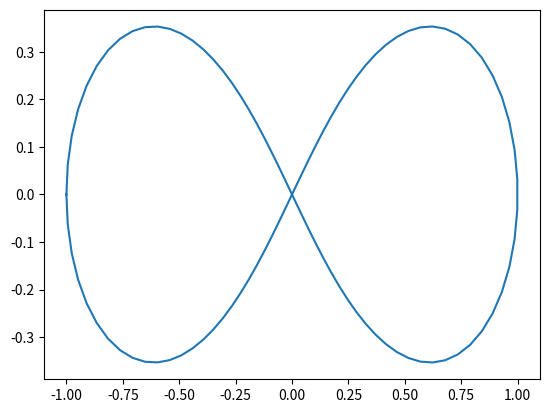

Write the Python code that produced this figure.
import numpy as np
import matplotlib.pyplot as plt

def fx(t):
    return np.cos(t) / (1 + np.sin(t)**2)

def fy(t):
    return np.cos(t) * np.sin(t) / (1 + np.sin(t)**2)

t = np.linspace(-np.pi, np.pi, 100)
x = fx(t)
y = fy(t)

plt.plot(x, y)
plt.show()
